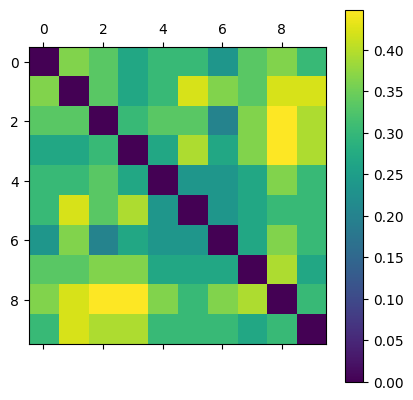

The data file committed next to this chart (first rows):
0.000000000000000000e+00, 3.636363636363636465e-01, 3.333333333333333703e-01, 2.692307692307692735e-01, 3.018867924528302327e-01, 3.018867924528302327e-01, 2.352941176470588758e-01, 3.333333333333333703e-01, 3.636363636363636465e-01, 3.018867924528302327e-01
3.636363636363636465e-01, 0.000000000000000000e+00, 3.333333333333333703e-01, 2.692307692307692735e-01, 3.018867924528302327e-01, 4.210526315789473450e-01, 3.636363636363636465e-01, 3.333333333333333703e-01, 4.210526315789473450e-01, 4.210526315789473450e-01
3.333333333333333703e-01, 3.333333333333333703e-01, 0.000000000000000000e+00, 3.018867924528302327e-01, 3.333333333333333703e-01, 3.333333333333333703e-01, 1.999999999999999556e-01, 3.636363636363636465e-01, 4.482758620689655249e-01, 3.928571428571429047e-01
2.692307692307692735e-01, 2.692307692307692735e-01, 3.018867924528302327e-01, 0.000000000000000000e+00, 2.692307692307692735e-01, 3.928571428571429047e-01, 2.692307692307692735e-01, 3.636363636363636465e-01, 4.482758620689655249e-01, 3.928571428571429047e-01
3.018867924528302327e-01, 3.018867924528302327e-01, 3.333333333333333703e-01, 2.692307692307692735e-01, 0.000000000000000000e+00, 2.352941176470588758e-01, 2.352941176470588758e-01, 2.692307692307692735e-01, 3.636363636363636465e-01, 3.018867924528302327e-01
3.018867924528302327e-01, 4.210526315789473450e-01, 3.333333333333333703e-01, 3.928571428571429047e-01, 2.352941176470588758e-01, 0.000000000000000000e+00, 2.352941176470588758e-01, 2.692307692307692735e-01, 3.018867924528302327e-01, 3.018867924528302327e-01
2.352941176470588758e-01, 3.636363636363636465e-01, 1.999999999999999556e-01, 2.692307692307692735e-01, 2.352941176470588758e-01, 2.352941176470588758e-01, 0.000000000000000000e+00, 2.692307692307692735e-01, 3.636363636363636465e-01, 3.018867924528302327e-01
3.333333333333333703e-01, 3.333333333333333703e-01, 3.636363636363636465e-01, 3.636363636363636465e-01, 2.692307692307692735e-01, 2.692307692307692735e-01, 2.692307692307692735e-01, 0.000000000000000000e+00, 3.928571428571429047e-01, 2.692307692307692735e-01
3.636363636363636465e-01, 4.210526315789473450e-01, 4.482758620689655249e-01, 4.482758620689655249e-01, 3.636363636363636465e-01, 3.018867924528302327e-01, 3.636363636363636465e-01, 3.928571428571429047e-01, 0.000000000000000000e+00, 3.018867924528302327e-01
3.018867924528302327e-01, 4.210526315789473450e-01, 3.928571428571429047e-01, 3.928571428571429047e-01, 3.018867924528302327e-01, 3.018867924528302327e-01, 3.018867924528302327e-01, 2.692307692307692735e-01, 3.018867924528302327e-01, 0.000000000000000000e+00
